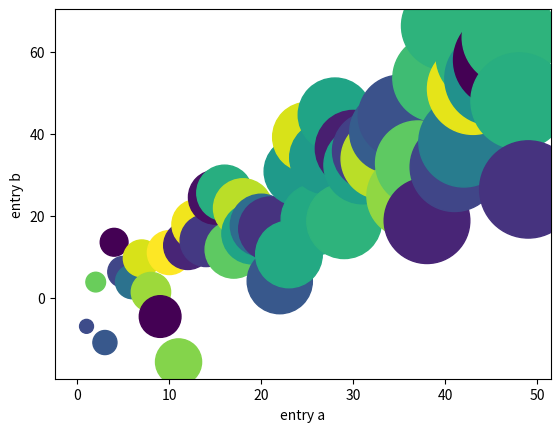

The matplotlib source for this figure:
# -*- coding:utf-8 -*-
"""
@author:zhouqiuhong
@file:matplot_test.py
@time:2018/10/22 002215:53
"""
import matplotlib.pyplot as plt
import numpy as np

data = {
    "a": np.arange(50),
    "c": np.random.randint(0, 50, 50),
    "d": np.arange(50)

}
data['b'] = data['a'] + 10*np.random.randn(50)
data['d'] = np.abs(data['d']) * 100

plt.scatter("a", "b", c="c", s="d", data=data)
plt.xlabel("entry a")
plt.ylabel("entry b")
plt.show()